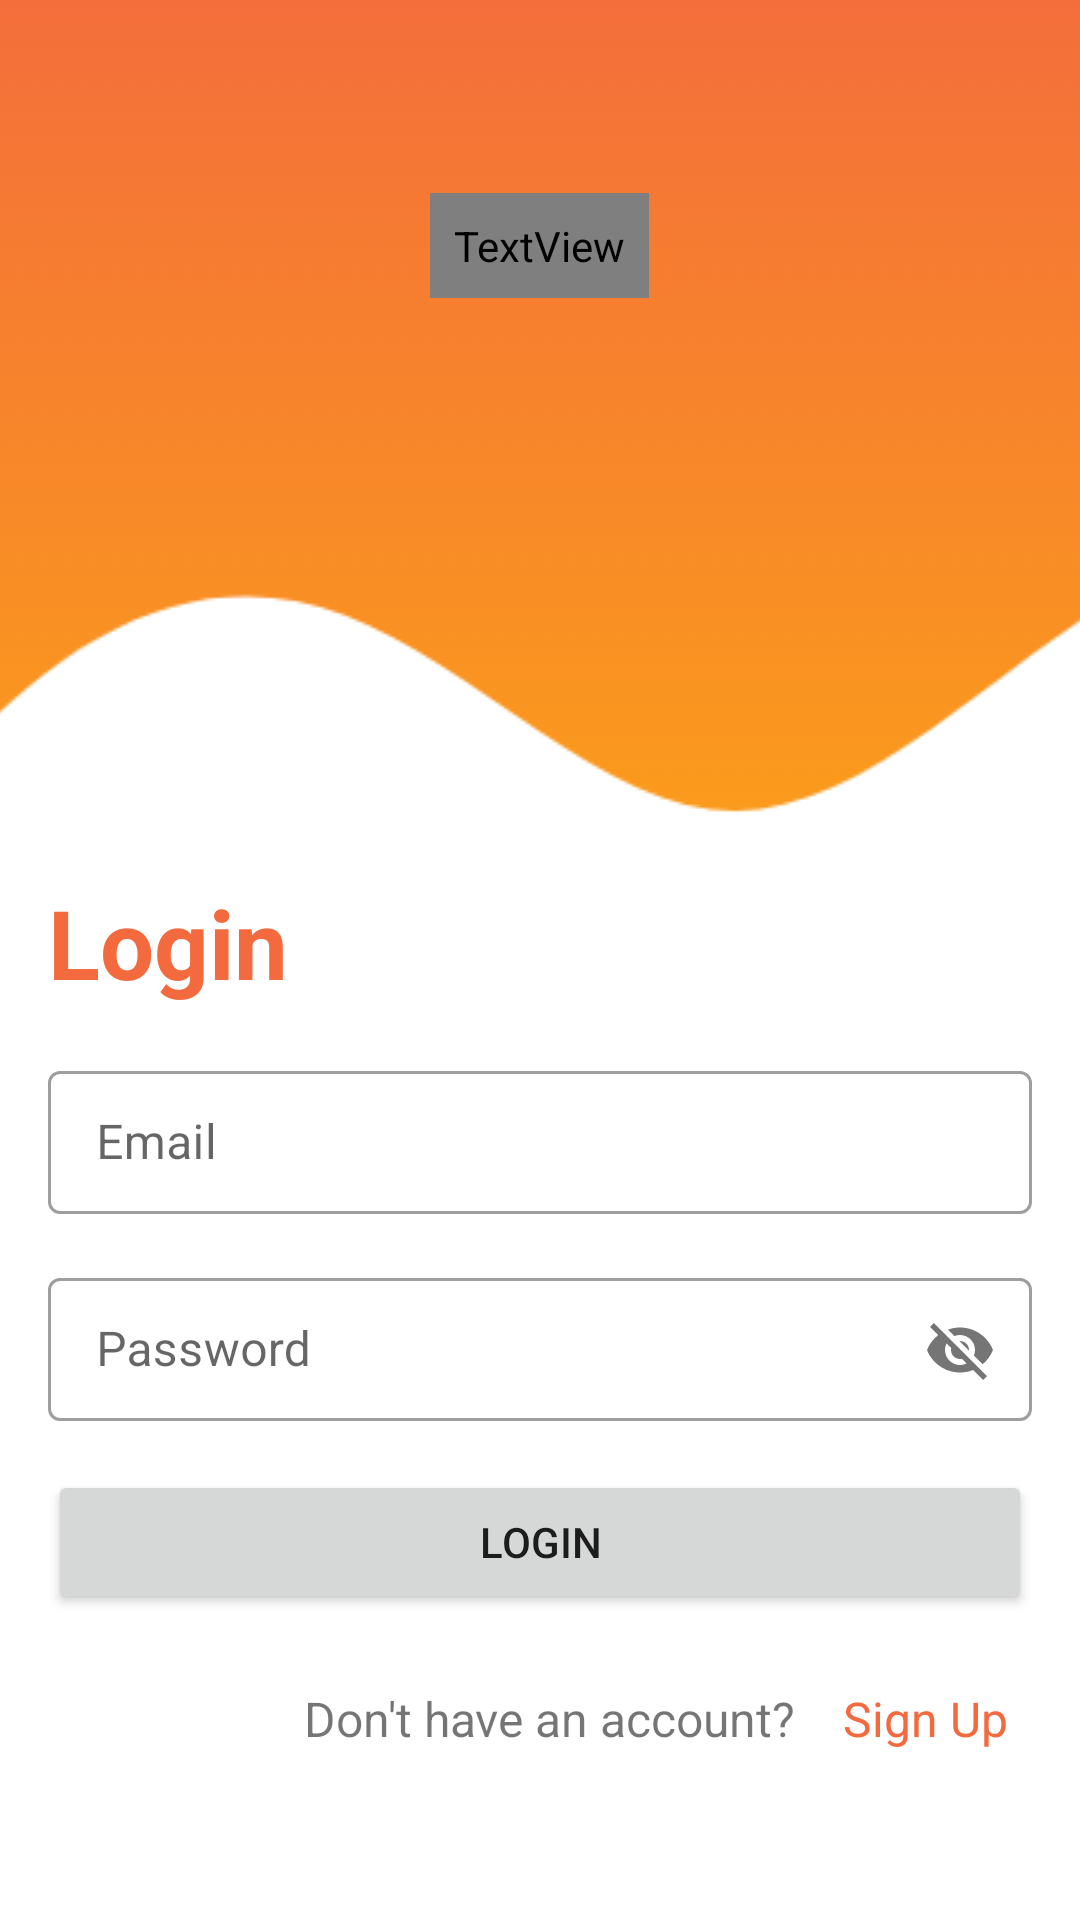

Produce the Android XML layout that renders to this screen, including the resource entries it uses.
<!-- AndroidManifest.xml: application theme Theme.Qz -->
<!-- res/layout/activity_login.xml -->
<?xml version="1.0" encoding="utf-8"?>
<ScrollView
    xmlns:android="http://schemas.android.com/apk/res/android"
    xmlns:app="http://schemas.android.com/apk/res-auto"
    xmlns:tools="http://schemas.android.com/tools"
    tools:context=".LoginActivity"
    android:layout_width="match_parent"
    android:layout_height="match_parent">

    <LinearLayout
        android:layout_width="match_parent"
        android:layout_height="match_parent"
        android:orientation="vertical">

        <RelativeLayout
            android:layout_width="match_parent"
            android:layout_height="wrap_content"
            android:layout_marginTop="-24dp">

            <ImageView
                android:id="@+id/iv_wave_bg"
                android:layout_width="match_parent"
                android:layout_height="wrap_content"
                android:scaleType="center"
                android:src="@drawable/wave_bg" />

            <TextView
                android:layout_width="wrap_content"
                android:layout_height="wrap_content"
                android:layout_centerHorizontal="true"
                android:layout_marginTop="88dp"
                android:padding="8dp"
                android:background="@drawable/rounded_bg"
                android:fontFamily="@font/porkys"
                android:text=" qz! "
                android:textColor="@color/main_color"
                android:textSize="56sp"
                android:textStyle="bold" />

        </RelativeLayout>

        <LinearLayout
            android:layout_width="match_parent"
            android:layout_height="match_parent"
            android:layout_marginTop="-200dp"
            android:padding="16dp"
            android:orientation="vertical">

            <TextView
                android:layout_width="wrap_content"
                android:layout_height="wrap_content"
                android:text="Login"
                android:textColor="@color/main_color"
                android:textSize="32sp"
                android:textStyle="bold" />

            <com.google.android.material.textfield.TextInputLayout
                android:layout_width="match_parent"
                android:layout_height="wrap_content"
                android:hint="Email"
                android:layout_marginTop="16dp"
                style="@style/Widget.MaterialComponents.TextInputLayout.OutlinedBox.Dense">

                <com.google.android.material.textfield.TextInputEditText
                    android:id="@+id/et_email"
                    android:inputType="textEmailAddress"
                    android:layout_width="match_parent"
                    android:layout_height="wrap_content" />

            </com.google.android.material.textfield.TextInputLayout>

            <com.google.android.material.textfield.TextInputLayout
                android:layout_width="match_parent"
                android:layout_height="wrap_content"
                android:hint="Password"
                app:passwordToggleEnabled="true"
                android:layout_marginTop="16dp"
                style="@style/Widget.MaterialComponents.TextInputLayout.OutlinedBox.Dense">

                <com.google.android.material.textfield.TextInputEditText
                    android:id="@+id/et_password"
                    android:layout_width="match_parent"
                    android:layout_height="wrap_content" />

            </com.google.android.material.textfield.TextInputLayout>

            <Button
                android:id="@+id/btn_login"
                android:layout_width="match_parent"
                android:layout_height="wrap_content"
                android:text="Login"
                android:layout_marginTop="16dp" />

            <LinearLayout
                android:layout_width="match_parent"
                android:layout_height="wrap_content"
                android:layout_marginTop="16dp"
                android:gravity="end">

                <TextView
                    android:layout_width="wrap_content"
                    android:layout_height="wrap_content"
                    android:layout_gravity="center"
                    android:padding="8dp"
                    android:text="Don't have an account?"
                    android:textStyle="normal"
                    android:textSize="16sp" />

                <TextView
                    android:id="@+id/tv_sign_up"
                    android:layout_width="wrap_content"
                    android:layout_height="wrap_content"
                    android:layout_gravity="center"
                    android:padding="8dp"
                    android:clickable="true"
                    android:foreground="?attr/selectableItemBackground"
                    android:text="Sign Up"
                    android:textColor="@color/main_color"
                    android:textStyle="normal"
                    android:textSize="16sp" />

            </LinearLayout>

        </LinearLayout>

    </LinearLayout>

</ScrollView>
<!-- resources referenced by this layout -->
<resources>
  <color name="main_color">#F36A3E</color>
  <!-- drawable wave_bg: png bitmap (drawable, 36840 bytes) -->
  <style name="Theme.Qz" parent="Theme.MaterialComponents.DayNight.DarkActionBar">
          
          <item name="colorPrimary">@color/main_color</item>
          <item name="colorPrimaryVariant">@color/main_color</item>
          <item name="colorOnPrimary">@color/white</item>
          
          <item name="colorSecondary">@color/main_color</item>
          <item name="colorSecondaryVariant">@color/main_color</item>
          <item name="colorOnSecondary">@color/black</item>
          
          <item name="android:statusBarColor">?attr/colorPrimaryVariant</item>
          
      </style>
  <color name="white">#FFFFFFFF</color>
  <color name="black">#0E181E</color>
</resources>
